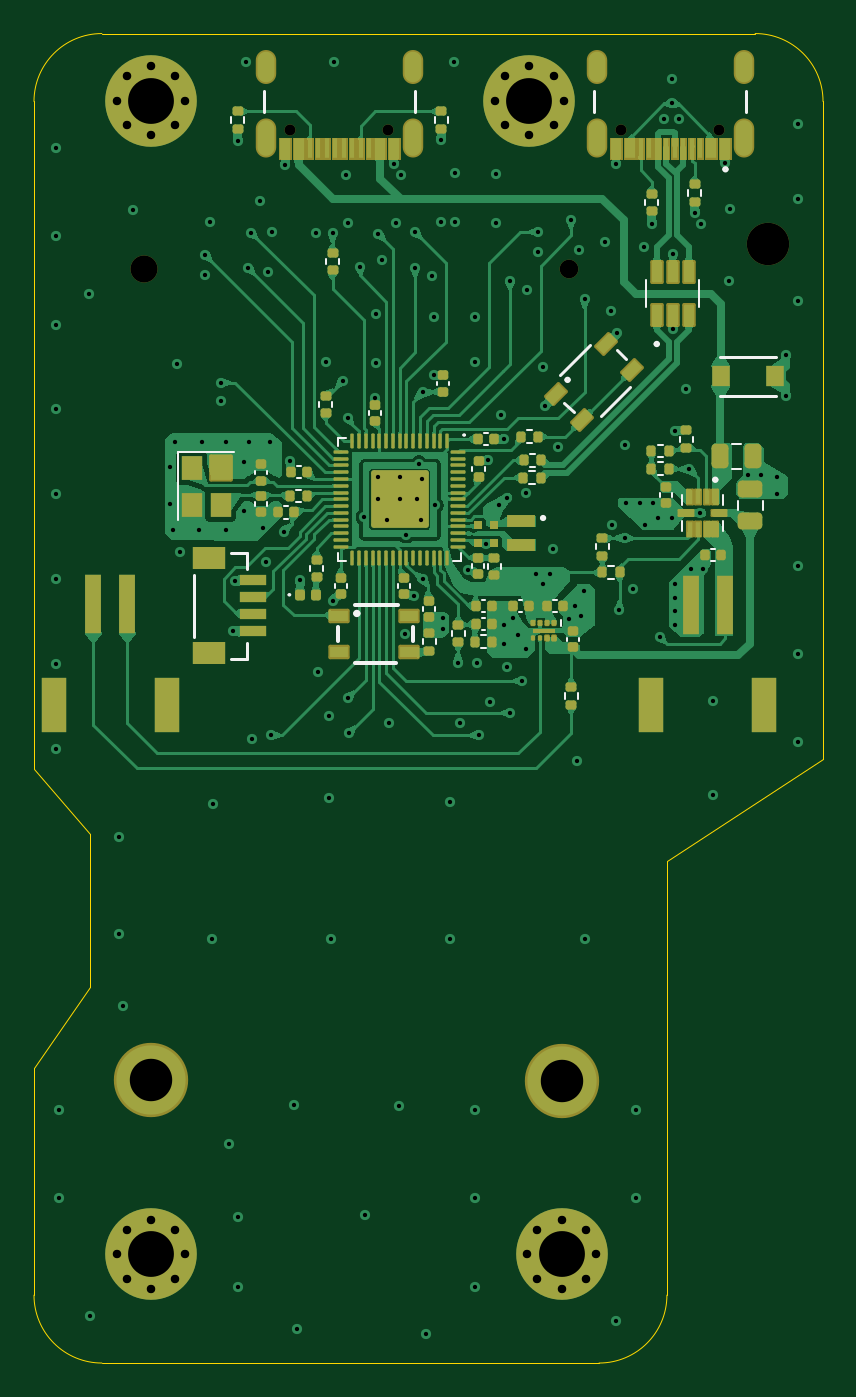
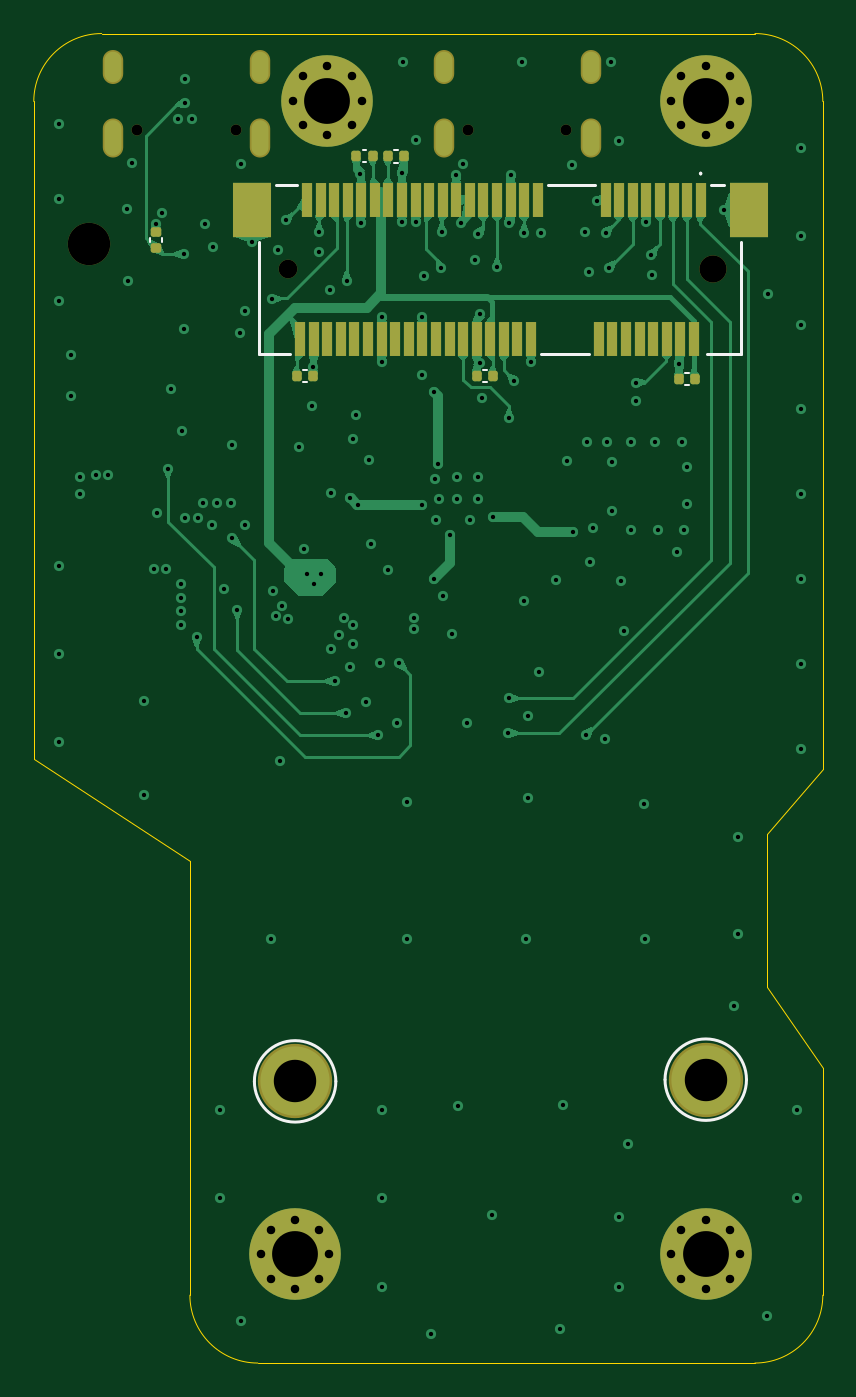
Circuit board: 13 layer files. Board 46.5 x 78.3 mm.
- bottom_copper: receiver7RP2350V5-B_Cu.gbr (78982 bytes)
- bottom_mask: receiver7RP2350V5-B_Mask.gbr (4745 bytes)
- paste: receiver7RP2350V5-B_Paste.gbr (3126 bytes)
- bottom_silk: receiver7RP2350V5-B_Silkscreen.gbr (6421 bytes)
- outline: receiver7RP2350V5-Edge_Cuts.gbr (1428 bytes)
- top_copper: receiver7RP2350V5-F_Cu.gbr (187179 bytes)
- top_mask: receiver7RP2350V5-F_Mask.gbr (20796 bytes)
- paste: receiver7RP2350V5-F_Paste.gbr (13806 bytes)
- top_silk: receiver7RP2350V5-F_Silkscreen.gbr (28361 bytes)
- inner_copper: receiver7RP2350V5-In1_Cu.gbr (88451 bytes)
- inner_copper: receiver7RP2350V5-In2_Cu.gbr (88451 bytes)
- drill: receiver7RP2350V5-NPTH.drl (669 bytes)
- drill: receiver7RP2350V5-PTH.drl (4760 bytes)

=== bottom_copper: receiver7RP2350V5-B_Cu.gbr (78982 bytes, source omitted) ===
=== bottom_mask: receiver7RP2350V5-B_Mask.gbr ===
G04 #@! TF.GenerationSoftware,KiCad,Pcbnew,9.0.7-9.0.7~ubuntu24.04.1*
G04 #@! TF.CreationDate,2026-02-13T16:56:54-05:00*
G04 #@! TF.ProjectId,receiver7RP2350V4,72656365-6976-4657-9237-525032333530,rev?*
G04 #@! TF.SameCoordinates,Original*
G04 #@! TF.FileFunction,Soldermask,Bot*
G04 #@! TF.FilePolarity,Negative*
%FSLAX46Y46*%
G04 Gerber Fmt 4.6, Leading zero omitted, Abs format (unit mm)*
G04 Created by KiCad (PCBNEW 9.0.7-9.0.7~ubuntu24.04.1) date 2026-02-13 16:56:54*
%MOMM*%
%LPD*%
G01*
G04 APERTURE LIST*
G04 Aperture macros list*
%AMRoundRect*
0 Rectangle with rounded corners*
0 $1 Rounding radius*
0 $2 $3 $4 $5 $6 $7 $8 $9 X,Y pos of 4 corners*
0 Add a 4 corners polygon primitive as box body*
4,1,4,$2,$3,$4,$5,$6,$7,$8,$9,$2,$3,0*
0 Add four circle primitives for the rounded corners*
1,1,$1+$1,$2,$3*
1,1,$1+$1,$4,$5*
1,1,$1+$1,$6,$7*
1,1,$1+$1,$8,$9*
0 Add four rect primitives between the rounded corners*
20,1,$1+$1,$2,$3,$4,$5,0*
20,1,$1+$1,$4,$5,$6,$7,0*
20,1,$1+$1,$6,$7,$8,$9,0*
20,1,$1+$1,$8,$9,$2,$3,0*%
G04 Aperture macros list end*
%ADD10C,2.500000*%
%ADD11C,0.650000*%
%ADD12O,1.204000X2.304000*%
%ADD13O,1.204000X2.004000*%
%ADD14C,0.800000*%
%ADD15C,5.400000*%
%ADD16C,4.380000*%
%ADD17RoundRect,0.140000X-0.140000X-0.170000X0.140000X-0.170000X0.140000X0.170000X-0.140000X0.170000X0*%
%ADD18RoundRect,0.140000X0.170000X-0.140000X0.170000X0.140000X-0.170000X0.140000X-0.170000X-0.140000X0*%
%ADD19RoundRect,0.140000X0.140000X0.170000X-0.140000X0.170000X-0.140000X-0.170000X0.140000X-0.170000X0*%
%ADD20C,1.600000*%
%ADD21C,1.100000*%
%ADD22R,0.600000X2.000000*%
%ADD23R,2.300000X3.200000*%
G04 APERTURE END LIST*
D10*
X130775000Y-94075000D03*
D11*
X127890000Y-87330000D03*
X122110000Y-87330000D03*
D12*
X129320000Y-87830000D03*
X120680000Y-87830000D03*
D13*
X129320000Y-83650000D03*
X120680000Y-83650000D03*
D14*
X92375000Y-153600000D03*
X92968109Y-152168109D03*
X92968109Y-155031891D03*
X94400000Y-151575000D03*
D15*
X94400000Y-153600000D03*
D14*
X94400000Y-155625000D03*
X95831891Y-152168109D03*
X95831891Y-155031891D03*
X96425000Y-153600000D03*
D11*
X108390000Y-87330000D03*
X102610000Y-87330000D03*
D12*
X109820000Y-87830000D03*
X101180000Y-87830000D03*
D13*
X109820000Y-83650000D03*
X101180000Y-83650000D03*
D14*
X92375000Y-85600000D03*
X92968109Y-84168109D03*
X92968109Y-87031891D03*
X94400000Y-83575000D03*
D15*
X94400000Y-85600000D03*
D14*
X94400000Y-87625000D03*
X95831891Y-84168109D03*
X95831891Y-87031891D03*
X96425000Y-85600000D03*
X114675000Y-85600000D03*
X115268109Y-84168109D03*
X115268109Y-87031891D03*
X116700000Y-83575000D03*
D15*
X116700000Y-85600000D03*
D14*
X116700000Y-87625000D03*
X118131891Y-84168109D03*
X118131891Y-87031891D03*
X118725000Y-85600000D03*
X116575000Y-153600000D03*
X117168109Y-152168109D03*
X117168109Y-155031891D03*
X118600000Y-151575000D03*
D15*
X118600000Y-153600000D03*
D14*
X118600000Y-155625000D03*
X120031891Y-152168109D03*
X120031891Y-155031891D03*
X120625000Y-153600000D03*
D16*
X94400000Y-143300000D03*
X118600000Y-143400000D03*
D17*
X95020000Y-102000000D03*
X95980000Y-102000000D03*
D18*
X126800000Y-94280000D03*
X126800000Y-93320000D03*
D17*
X114030000Y-88880000D03*
X114990000Y-88880000D03*
X106945000Y-101850000D03*
X107905000Y-101850000D03*
D19*
X118505000Y-101850000D03*
X117545000Y-101850000D03*
D20*
X94000000Y-95550000D03*
D21*
X119000000Y-95550000D03*
D22*
X94700000Y-91450000D03*
X95100000Y-99650000D03*
X95500000Y-91450000D03*
X95900000Y-99650000D03*
X96300000Y-91450000D03*
X96700000Y-99650000D03*
X97100000Y-91450000D03*
X97500000Y-99650000D03*
X97900000Y-91450000D03*
X98300000Y-99650000D03*
X98700000Y-91450000D03*
X99100000Y-99650000D03*
X99500000Y-91450000D03*
X99900000Y-99650000D03*
X100300000Y-91450000D03*
X100700000Y-99650000D03*
X104300000Y-91450000D03*
X104700000Y-99650000D03*
X105100000Y-91450000D03*
X105500000Y-99650000D03*
X105900000Y-91450000D03*
X106300000Y-99650000D03*
X106700000Y-91450000D03*
X107100000Y-99650000D03*
X107500000Y-91450000D03*
X107900000Y-99650000D03*
X108300000Y-91450000D03*
X108700000Y-99650000D03*
X109100000Y-91450000D03*
X109500000Y-99650000D03*
X109900000Y-91450000D03*
X110300000Y-99650000D03*
X110700000Y-91450000D03*
X111100000Y-99650000D03*
X111500000Y-91450000D03*
X111900000Y-99650000D03*
X112300000Y-91450000D03*
X112700000Y-99650000D03*
X113100000Y-91450000D03*
X113500000Y-99650000D03*
X113900000Y-91450000D03*
X114300000Y-99650000D03*
X114700000Y-91450000D03*
X115100000Y-99650000D03*
X115500000Y-91450000D03*
X115900000Y-99650000D03*
X116300000Y-91450000D03*
X116700000Y-99650000D03*
X117100000Y-91450000D03*
X117500000Y-99650000D03*
X117900000Y-91450000D03*
X118300000Y-99650000D03*
D23*
X91850000Y-92050000D03*
X121150000Y-92050000D03*
D19*
X113150000Y-88890000D03*
X112190000Y-88890000D03*
M02*

=== paste: receiver7RP2350V5-B_Paste.gbr (3126 bytes, source withheld) ===
=== bottom_silk: receiver7RP2350V5-B_Silkscreen.gbr (6421 bytes, source omitted) ===
=== outline: receiver7RP2350V5-Edge_Cuts.gbr ===
G04 #@! TF.GenerationSoftware,KiCad,Pcbnew,9.0.7-9.0.7~ubuntu24.04.1*
G04 #@! TF.CreationDate,2026-02-13T16:56:54-05:00*
G04 #@! TF.ProjectId,receiver7RP2350V4,72656365-6976-4657-9237-525032333530,rev?*
G04 #@! TF.SameCoordinates,Original*
G04 #@! TF.FileFunction,Profile,NP*
%FSLAX46Y46*%
G04 Gerber Fmt 4.6, Leading zero omitted, Abs format (unit mm)*
G04 Created by KiCad (PCBNEW 9.0.7-9.0.7~ubuntu24.04.1) date 2026-02-13 16:56:54*
%MOMM*%
%LPD*%
G01*
G04 APERTURE LIST*
G04 #@! TA.AperFunction,Profile*
%ADD10C,0.050000*%
G04 #@! TD*
G04 APERTURE END LIST*
D10*
X90800000Y-137822872D02*
X90800000Y-128800000D01*
X91500000Y-160000000D02*
X98633222Y-160000000D01*
X130000000Y-81650000D02*
G75*
G02*
X134000000Y-85650000I0J-4000000D01*
G01*
X87500000Y-125000000D02*
X87500000Y-85650000D01*
X98633222Y-160000000D02*
X120800000Y-160000000D01*
X91500000Y-160000000D02*
G75*
G02*
X87500000Y-156000000I0J4000000D01*
G01*
X124800000Y-156000000D02*
G75*
G02*
X120800000Y-160000000I-4000000J0D01*
G01*
X87500000Y-142625000D02*
X87500000Y-156000000D01*
X134000000Y-85650000D02*
X134000000Y-124400000D01*
X91500000Y-81650000D02*
X130000000Y-81650000D01*
X124800000Y-130400000D02*
X134000000Y-124400000D01*
X87500000Y-125000000D02*
X90800000Y-128800000D01*
X124800000Y-130400000D02*
X124800000Y-156000000D01*
X87500000Y-85650000D02*
G75*
G02*
X91500000Y-81650000I4000000J0D01*
G01*
X90800000Y-137822872D02*
X87500000Y-142625000D01*
M02*

=== top_copper: receiver7RP2350V5-F_Cu.gbr (187179 bytes, source omitted) ===
=== top_mask: receiver7RP2350V5-F_Mask.gbr (20796 bytes, source omitted) ===
=== paste: receiver7RP2350V5-F_Paste.gbr (13806 bytes, source omitted) ===
=== top_silk: receiver7RP2350V5-F_Silkscreen.gbr (28361 bytes, source omitted) ===
=== inner_copper: receiver7RP2350V5-In1_Cu.gbr (88451 bytes, source omitted) ===
=== inner_copper: receiver7RP2350V5-In2_Cu.gbr (88451 bytes, source omitted) ===
=== drill: receiver7RP2350V5-NPTH.drl ===
M48
; DRILL file {KiCad 9.0.7-9.0.7~ubuntu24.04.1} date 2026-02-13T16:57:02-0500
; FORMAT={-:-/ absolute / metric / decimal}
; #@! TF.CreationDate,2026-02-13T16:57:02-05:00
; #@! TF.GenerationSoftware,Kicad,Pcbnew,9.0.7-9.0.7~ubuntu24.04.1
; #@! TF.FileFunction,NonPlated,1,4,NPTH
FMAT,2
METRIC
; #@! TA.AperFunction,NonPlated,NPTH,ComponentDrill
T1C0.650
; #@! TA.AperFunction,NonPlated,NPTH,ComponentDrill
T2C1.100
; #@! TA.AperFunction,NonPlated,NPTH,ComponentDrill
T3C1.600
; #@! TA.AperFunction,NonPlated,NPTH,ComponentDrill
T4C2.500
%
G90
G05
T1
X102.61Y-87.33
X108.39Y-87.33
X122.11Y-87.33
X127.89Y-87.33
T2
X119.0Y-95.55
T3
X94.0Y-95.55
T4
X130.775Y-94.075
M30

=== drill: receiver7RP2350V5-PTH.drl ===
M48
; DRILL file {KiCad 9.0.7-9.0.7~ubuntu24.04.1} date 2026-02-13T16:57:02-0500
; FORMAT={-:-/ absolute / metric / decimal}
; #@! TF.CreationDate,2026-02-13T16:57:02-05:00
; #@! TF.GenerationSoftware,Kicad,Pcbnew,9.0.7-9.0.7~ubuntu24.04.1
; #@! TF.FileFunction,Plated,1,4,PTH
FMAT,2
METRIC
; #@! TA.AperFunction,Plated,PTH,ViaDrill
T1C0.255
; #@! TA.AperFunction,Plated,PTH,ComponentDrill
T2C0.500
; #@! TA.AperFunction,Plated,PTH,ComponentDrill
T3C0.600
; #@! TA.AperFunction,Plated,PTH,ComponentDrill
T4C2.500
; #@! TA.AperFunction,Plated,PTH,ComponentDrill
T5C2.700
%
G90
G05
T1
X88.8Y-88.4
X88.8Y-93.6
X88.8Y-98.8
X88.8Y-103.8
X88.8Y-108.8
X88.8Y-113.8
X88.8Y-118.8
X88.8Y-123.8
X89.0Y-145.1
X89.0Y-150.3
X90.75Y-97.0
X90.8Y-157.2
X92.5Y-129.0
X92.5Y-134.7
X92.75Y-138.975
X93.35Y-92.05
X95.5Y-107.2
X95.5Y-109.4
X95.7Y-110.9
X95.8Y-105.7
X95.955Y-101.1
X96.1Y-112.2
X97.2Y-110.9
X97.4Y-105.7
X97.55Y-95.9
X97.6Y-94.7
X97.9Y-92.75
X98.0Y-135.0
X98.025Y-127.075
X98.5Y-102.225
X98.5Y-103.325
X98.8Y-105.7
X98.8Y-110.9
X99.0Y-147.1
X99.225Y-116.85
X99.375Y-113.9
X99.5Y-88.0
X99.5Y-155.5
X99.525Y-151.375
X99.9Y-106.9
X99.9Y-109.8
X100.0Y-83.321
X100.125Y-95.475
X100.2Y-105.7
X100.275Y-93.375
X100.325Y-123.2
X100.8Y-91.5
X101.025Y-110.8
X101.2Y-112.8
X101.3Y-95.675
X101.4Y-105.7
X101.475Y-123.0
X101.525Y-93.325
X102.225Y-111.0
X102.3Y-89.4
X102.6Y-106.85
X102.8Y-144.8
X103.0Y-158.0
X103.2Y-113.875
X104.1Y-93.4
X104.25Y-119.3
X104.7Y-101.0
X104.875Y-121.875
X104.875Y-126.725
X105.0Y-135.0
X105.1Y-93.4
X105.1Y-115.075
X105.2Y-83.321
X105.7Y-102.1
X105.9Y-90.0
X106.0Y-92.8
X106.0Y-104.3
X106.0Y-120.825
X106.075Y-122.875
X106.7Y-95.4
X106.95Y-110.125
X107.0Y-151.25
X107.6Y-103.1
X107.675Y-98.2
X107.675Y-101.068
X107.8Y-93.45
X107.8Y-107.8
X107.8Y-109.1
X108.0Y-95.0
X108.3Y-110.3
X108.45Y-122.275
X108.7Y-89.35
X108.85Y-92.8
X109.0Y-144.85
X109.05Y-109.1
X109.05Y-107.797
X109.1Y-90.0
X109.35Y-117.025
X109.45Y-111.2
X109.9Y-114.8
X109.95Y-93.35
X109.975Y-95.475
X110.1Y-109.1
X110.2Y-107.0
X110.3Y-110.3
X110.35Y-107.9
X110.4Y-102.8
X110.4Y-113.8
X110.6Y-158.3
X110.975Y-95.95
X111.1Y-98.35
X111.1Y-101.8
X111.15Y-109.45
X111.5Y-87.9
X111.5Y-92.75
X111.6Y-116.1
X111.6Y-116.75
X112.0Y-126.925
X112.0Y-135.0
X112.25Y-83.321
X112.3Y-89.85
X112.3Y-92.75
X112.5Y-118.725
X112.6Y-122.3
X113.1Y-113.25
X113.5Y-98.35
X113.5Y-101.0
X113.5Y-145.1
X113.5Y-150.3
X113.5Y-155.5
X113.62Y-118.75
X113.7Y-123.0
X114.125Y-111.75
X114.25Y-106.8
X114.4Y-121.025
X114.73Y-92.8
X114.75Y-89.9
X114.875Y-109.45
X115.0Y-104.1
X115.2Y-105.55
X115.2Y-116.5
X115.2Y-117.6
X115.35Y-109.05
X115.39Y-118.98
X115.56Y-96.25
X115.575Y-121.7
X115.7Y-116.1
X116.0Y-117.1
X116.25Y-119.8
X116.475Y-108.725
X116.5Y-117.9
X116.55Y-96.75
X117.1Y-113.5
X117.2Y-93.35
X117.2Y-94.5
X117.5Y-114.1
X117.525Y-101.3
X117.6Y-103.6
X117.9Y-113.5
X118.1Y-112.0
X118.4Y-106.0
X119.0Y-116.15
X119.15Y-92.65
X119.4Y-115.4
X119.5Y-124.5
X119.6Y-94.4
X119.75Y-116.0
X119.9Y-114.5
X119.95Y-97.3
X120.0Y-135.0
X121.15Y-93.95
X121.525Y-98.025
X121.55Y-110.6
X121.8Y-89.325
X121.8Y-157.5
X121.875Y-99.325
X122.0Y-115.6
X122.3Y-105.9
X122.3Y-111.4
X122.4Y-109.3
X122.8Y-114.4
X123.0Y-145.1
X123.0Y-150.3
X123.2Y-109.3
X123.45Y-94.2
X123.5Y-110.6
X123.9Y-92.85
X124.0Y-109.3
X124.3Y-110.2
X124.4Y-117.2
X124.65Y-86.7
X125.1Y-84.35
X125.1Y-85.75
X125.1Y-110.2
X125.15Y-94.65
X125.15Y-99.05
X125.25Y-105.05
X125.3Y-114.1
X125.3Y-114.9
X125.3Y-115.7
X125.3Y-116.5
X125.5Y-86.7
X125.9Y-102.6
X126.1Y-107.3
X126.2Y-113.2
X126.45Y-92.2
X126.75Y-109.9
X126.8Y-92.85
X126.9Y-113.2
X127.5Y-121.0
X127.5Y-126.5
X128.2Y-89.3
X128.475Y-96.25
X128.5Y-92.0
X129.6Y-107.65
X130.35Y-107.65
X131.3Y-107.8
X131.3Y-108.8
X131.8Y-100.575
X131.8Y-103.025
X132.5Y-87.0
X132.5Y-91.425
X132.5Y-97.4
X132.5Y-113.0
X132.5Y-118.2
X132.5Y-123.4
T2
X92.375Y-85.6
X92.375Y-153.6
X92.968Y-84.168
X92.968Y-87.032
X92.968Y-152.168
X92.968Y-155.032
X94.4Y-83.575
X94.4Y-87.625
X94.4Y-151.575
X94.4Y-155.625
X95.832Y-84.168
X95.832Y-87.032
X95.832Y-152.168
X95.832Y-155.032
X96.425Y-85.6
X96.425Y-153.6
X114.675Y-85.6
X115.268Y-84.168
X115.268Y-87.032
X116.575Y-153.6
X116.7Y-83.575
X116.7Y-87.625
X117.168Y-152.168
X117.168Y-155.032
X118.132Y-84.168
X118.132Y-87.032
X118.6Y-151.575
X118.6Y-155.625
X118.725Y-85.6
X120.032Y-152.168
X120.032Y-155.032
X120.625Y-153.6
T4
X94.4Y-143.3
X118.6Y-143.4
T5
X94.4Y-85.6
X94.4Y-153.6
X116.7Y-85.6
X118.6Y-153.6
T3
G00X101.18Y-84.05
M15
G01X101.18Y-83.25
M16
G05
G00X101.18Y-88.38
M15
G01X101.18Y-87.28
M16
G05
G00X109.82Y-84.05
M15
G01X109.82Y-83.25
M16
G05
G00X109.82Y-88.38
M15
G01X109.82Y-87.28
M16
G05
G00X120.68Y-84.05
M15
G01X120.68Y-83.25
M16
G05
G00X120.68Y-88.38
M15
G01X120.68Y-87.28
M16
G05
G00X129.32Y-84.05
M15
G01X129.32Y-83.25
M16
G05
G00X129.32Y-88.38
M15
G01X129.32Y-87.28
M16
G05
M30
